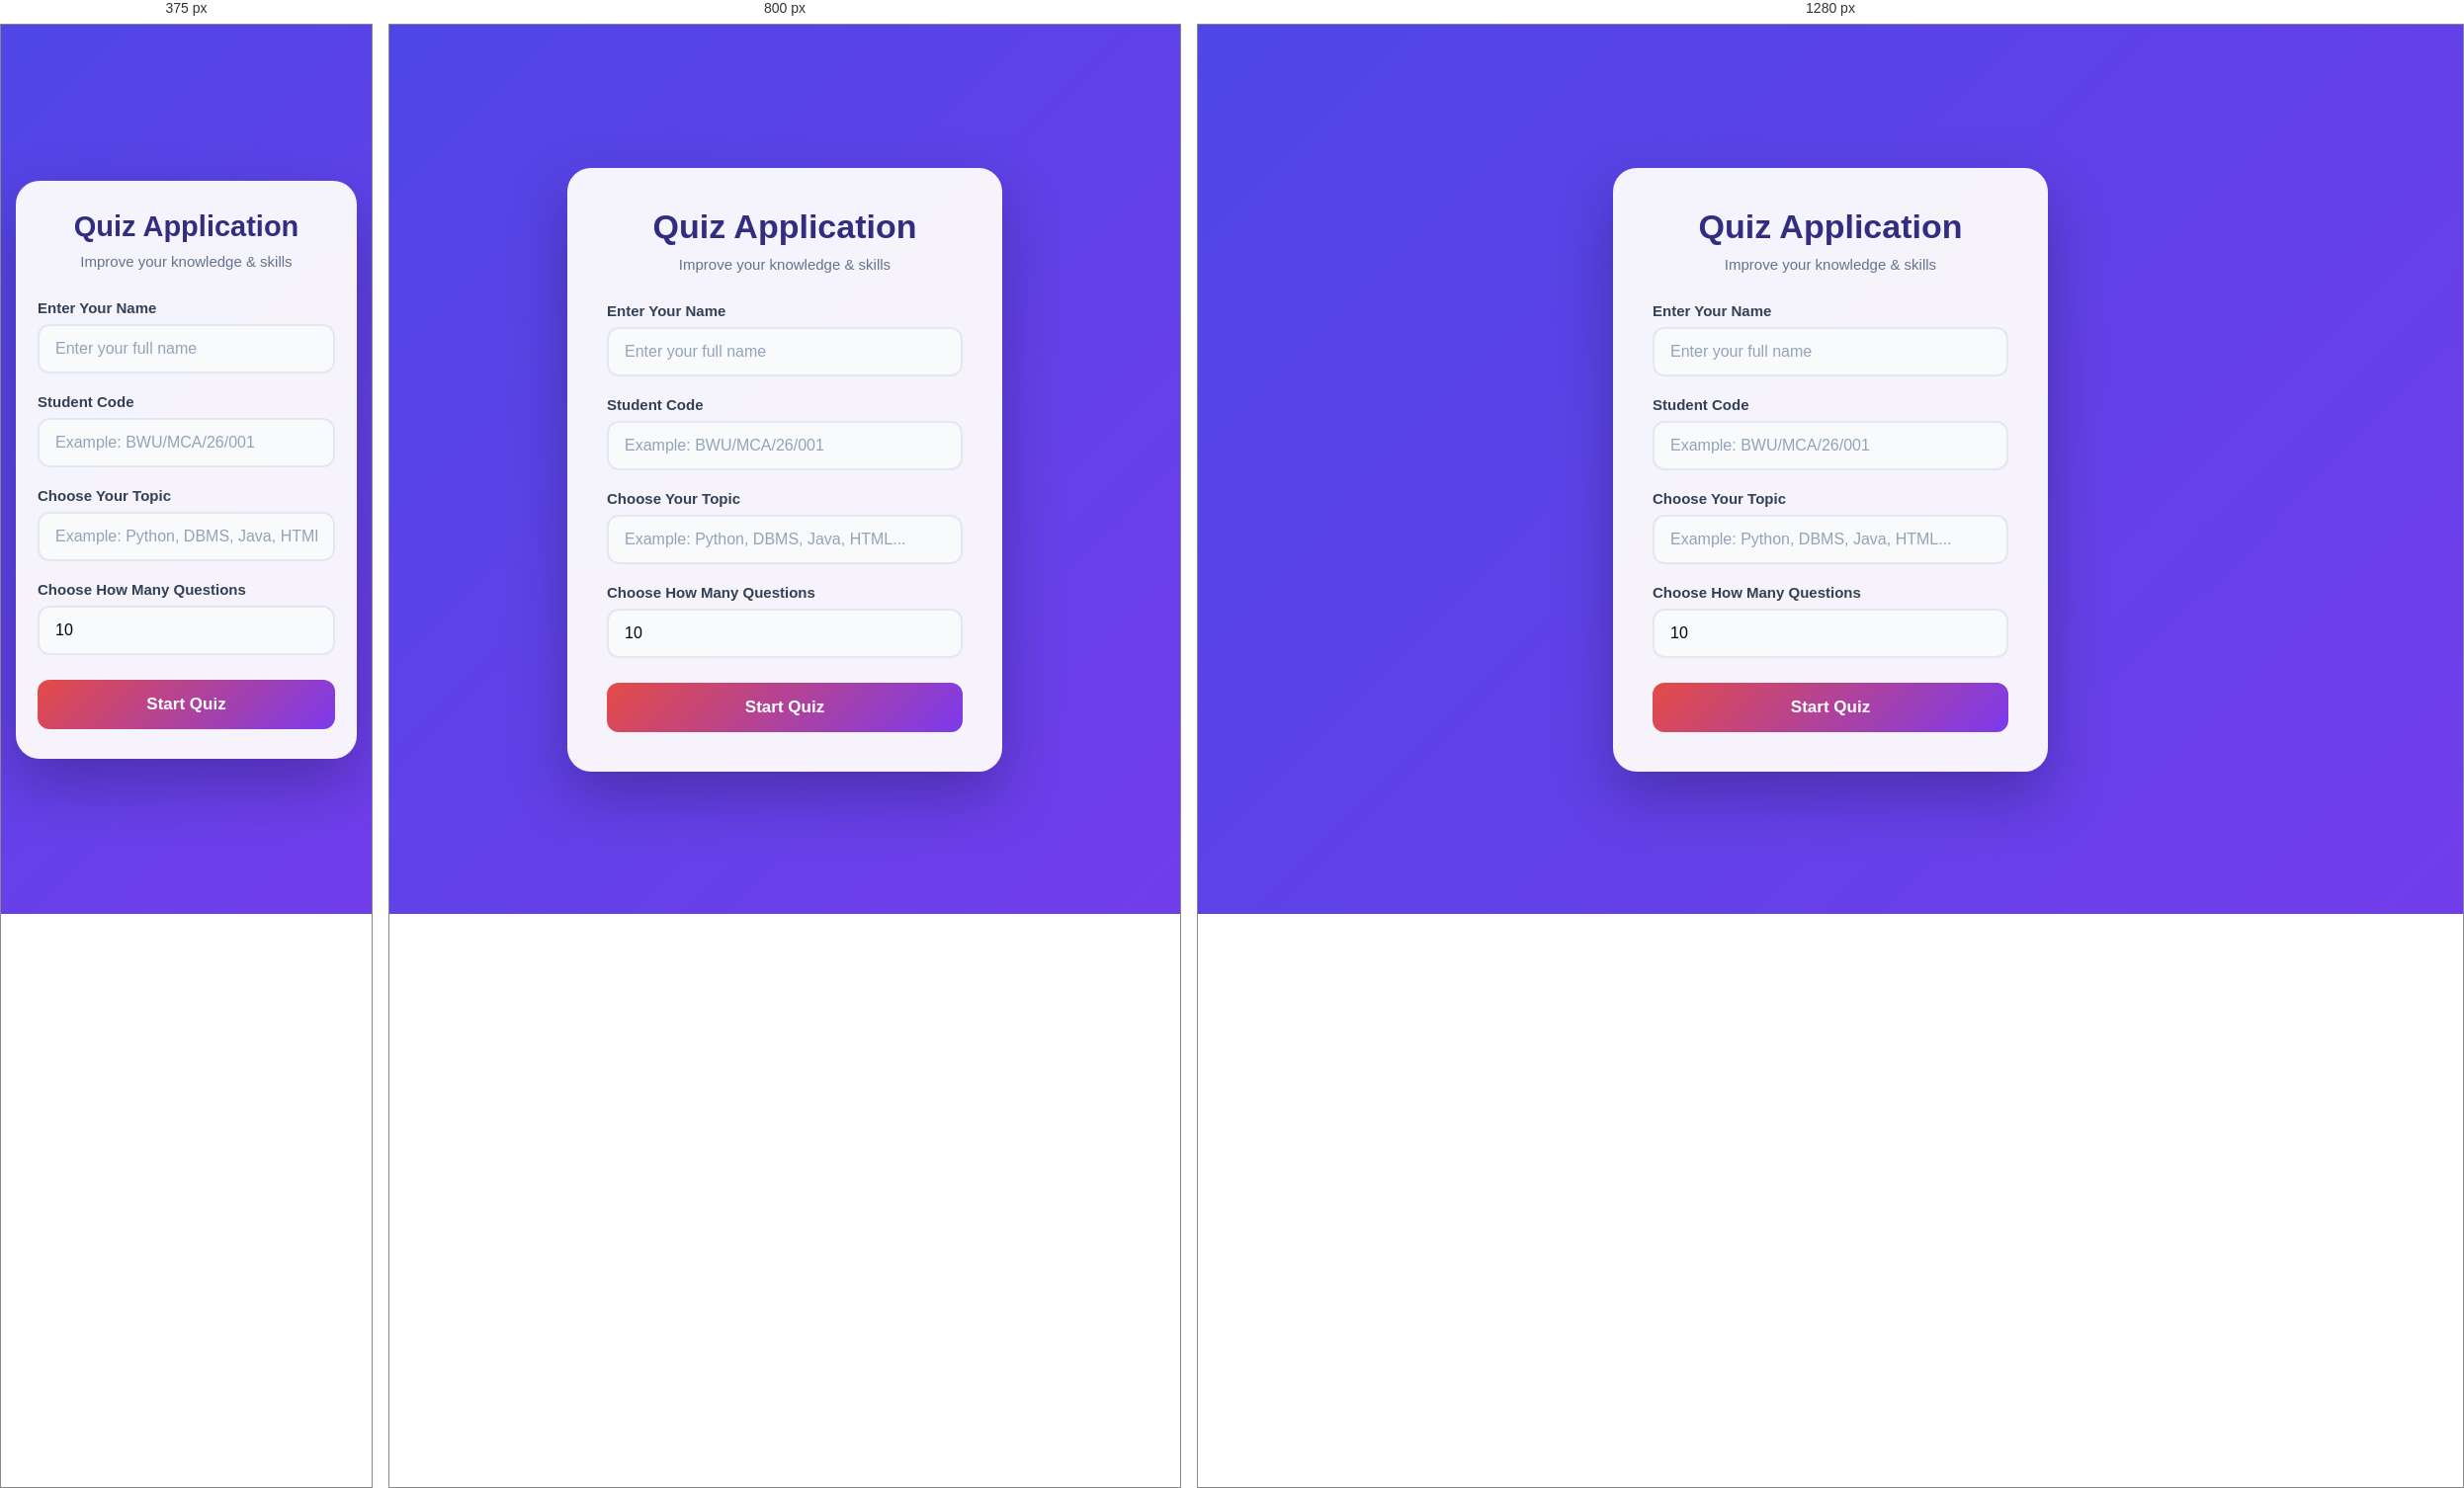
Rendered at 375 px, 800 px and 1280 px, left to right.

<!-- file: index.html -->
<!DOCTYPE html>
<html lang="en">

<head>

    <meta charset="UTF-8">

    <meta name="viewport"
        content="width=device-width, initial-scale=1.0">

    <title>Quiz Application</title>

    <link rel="stylesheet" href="css/style.css">

</head>

<body>

    <div class="container">

        <h1>Quiz Application</h1>

        <p class="subtitle">
            Improve your knowledge & skills
        </p>


        <!-- Student Name -->

        <label for="username">
            Enter Your Name
        </label>

        <input
            type="text"
            id="username"
            placeholder="Enter your full name"
        >


        <!-- Student Code -->

        <label for="studentCode">
            Student Code
        </label>

        <input
            type="text"
            id="studentCode"
            placeholder="Example: BWU/MCA/26/001"
            maxlength="14"
        >

        <!-- Topic -->

        <label for="topic">
            Choose Your Topic
        </label>

        <input
            type="text"
            id="topic"
            placeholder="Example: Python, DBMS, Java, HTML..."
        >

<label for="question-count">
    Choose How Many Questions
</label>

<input
    type="number"
    id="question-count"
    placeholder="Enter number of questions"
    min="6"
    max="100"
    value="10"
  
>
        <!-- Start Quiz -->

        <button onclick="startQuiz()">
            Start Quiz
        </button>

    </div>


    <script src="js/login.js"></script>

</body>

</html>

/* @media block from css/style.css */
@media (max-width: 900px) {

    .quiz-container {
        width: 94%;

        padding: 25px;
    }

    .question-navigation {
        width: 210px;
    }

    #question {
        max-width: 60%;
    }

    #options {
        max-width: 60%;
    }
}

/* @media block from css/style.css */
@media (max-width: 700px) {

    body {
        padding: 15px;
    }


    /* Home */

    .container {
        width: 100%;

        max-width: 440px;

        padding: 30px 22px;
    }

    .container h1 {
        font-size: 29px;
    }


    /* Quiz */

    .quiz-container {
        width: 100%;

        min-height: auto;

        padding: 22px;

        border-radius: 18px;
    }

    .quiz-header {
        margin-bottom: 20px;
    }

    .quiz-header h2 {
        font-size: 21px;
    }

    .total-timer {
        font-size: 14px;
    }

    #timer {
        min-width: 70px;

        height: 38px;

        font-size: 15px;
    }


    /* Quiz top */

    .quiz-top {
        min-height: 175px;
    }

    .question-navigation {
        position: absolute;

        top: 55px;

        right: 0;

        width: 210px;

        max-height: 180px;
    }

    #question-number {
        font-size: 15px;
    }


    /* Question */

    #question {
        max-width: 100%;

        margin-top: 10px;

        font-size: 20px;

        line-height: 1.4;
    }


    /* Options */

    #options {
        max-width: 100%;
    }

    .option {
        min-height: 45px;

        padding: 10px 13px;

        font-size: 15px;
    }


    /* Buttons */

    .quiz-buttons {
        gap: 7px;

        margin-top: 20px;
    }

    #previous-btn,
    #save-btn,
    #next-btn {
        width: 100px;

        height: 42px;

        font-size: 13px;
    }


    /* Result */

    .result-container {
        width: 100%;

        max-width: 520px;

        padding: 30px 20px;

        border-radius: 20px;
    }

    .result-container h1 {
        font-size: 30px;
    }

    #result-name {
        font-size: 21px;
    }

    .score-box {
        padding: 20px 15px;
    }

    .score-box h2 {
        font-size: 26px;
    }

    .score-box p {
        font-size: 15px;
    }

    .result-buttons {
        flex-direction: column;

        gap: 10px;
    }

    .result-buttons button {
        width: 100%;
    }


    /* Certificate */

    .certificate-page {
        width: 100%;

        margin: 15px auto;

        padding: 5px;
    }

    .certificate {
        min-height: 560px;

        padding: 45px 25px;

        border-width: 6px;
    }

    .certificate::before {
        top: 12px;

        left: 12px;

        right: 12px;

        bottom: 12px;
    }

    .certificate h1 {
        font-size: 28px;

        margin-bottom: 25px;
    }

    .certificate h2 {
        font-size: 27px;
    }

    .certificate h3 {
        font-size: 21px;
    }

    .certificate-text {
        font-size: 16px;
    }

    .certificate p {
        font-size: 16px;
    }

    .certificate .score {
        font-size: 26px;
    }

    .certificate-buttons {
        flex-direction: column;

        gap: 10px;
    }

    .certificate-buttons button {
        width: 100%;
    }
}